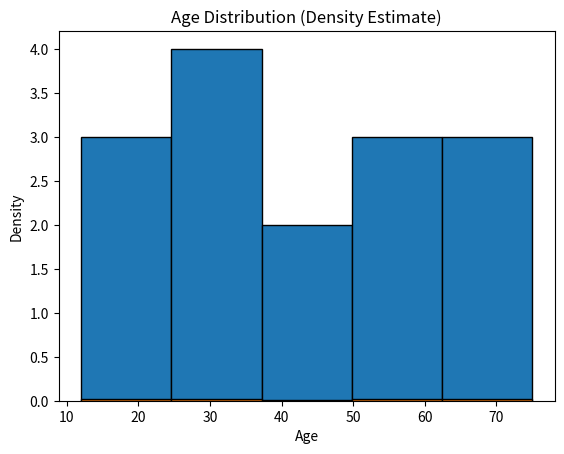

Recreate this plot in Python.
import matplotlib.pyplot as plt
import numpy as np

ages = [12, 15, 22, 25, 32, 35, 36, 40, 42, 50, 55, 60, 65, 70, 75]

plt.hist(ages, bins=5, density=False, edgecolor='black')
plt.title("Age Distribution Histogram")
plt.xlabel("Age")
plt.ylabel("Frequency")
plt.show()

# With Density Estimation
plt.hist(ages, bins=5, density=True, edgecolor='black')
plt.title("Age Distribution (Density Estimate)")
plt.xlabel("Age")
plt.ylabel("Density")
plt.show()
